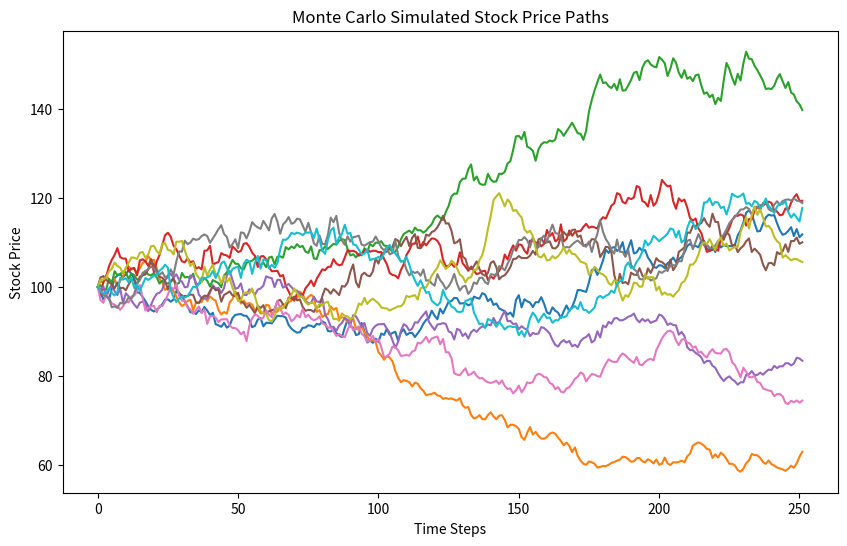
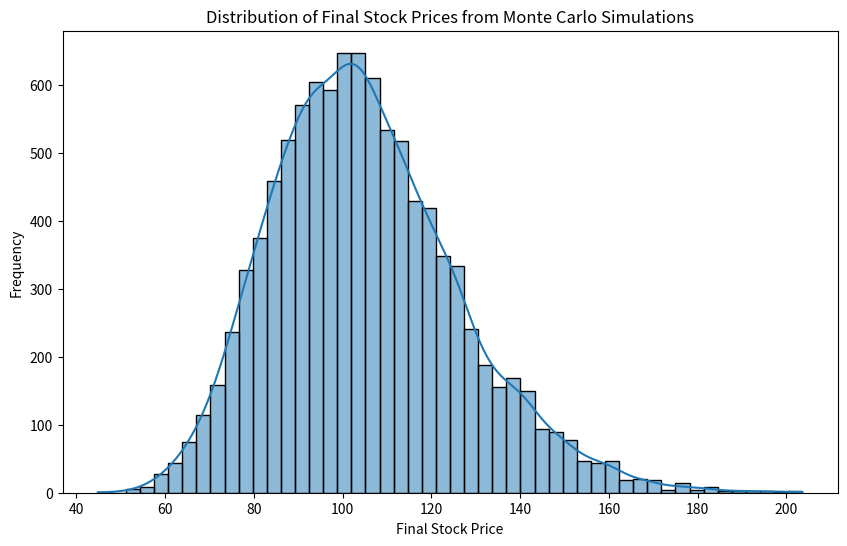

Generate these figures, in order, with matplotlib:
import numpy as np
import matplotlib.pyplot as plt
import seaborn as sns


np.random.seed(123) 
n_simulations = 10000
n_steps = 252  
S0 = 100  
mu = 0.05  
sigma = 0.2  
dt = 1 / n_steps


simulated_paths = np.zeros((n_steps, n_simulations))
simulated_paths[0, :] = S0


for i in range(1, n_steps):
    Z = np.random.normal(size=n_simulations)
    simulated_paths[i, :] = simulated_paths[i - 1, :] * np.exp((mu - 0.5 * sigma**2) * dt + sigma * np.sqrt(dt) * Z)

final_prices = simulated_paths[-1, :]


plt.figure(figsize=(10, 6))
plt.plot(simulated_paths[:, :10])
plt.xlabel("Time Steps")
plt.ylabel("Stock Price")
plt.title("Monte Carlo Simulated Stock Price Paths")
plt.show()


plt.figure(figsize=(10, 6))
sns.histplot(final_prices, bins=50, kde=True)
plt.xlabel("Final Stock Price")
plt.ylabel("Frequency")
plt.title("Distribution of Final Stock Prices from Monte Carlo Simulations")
plt.show()
